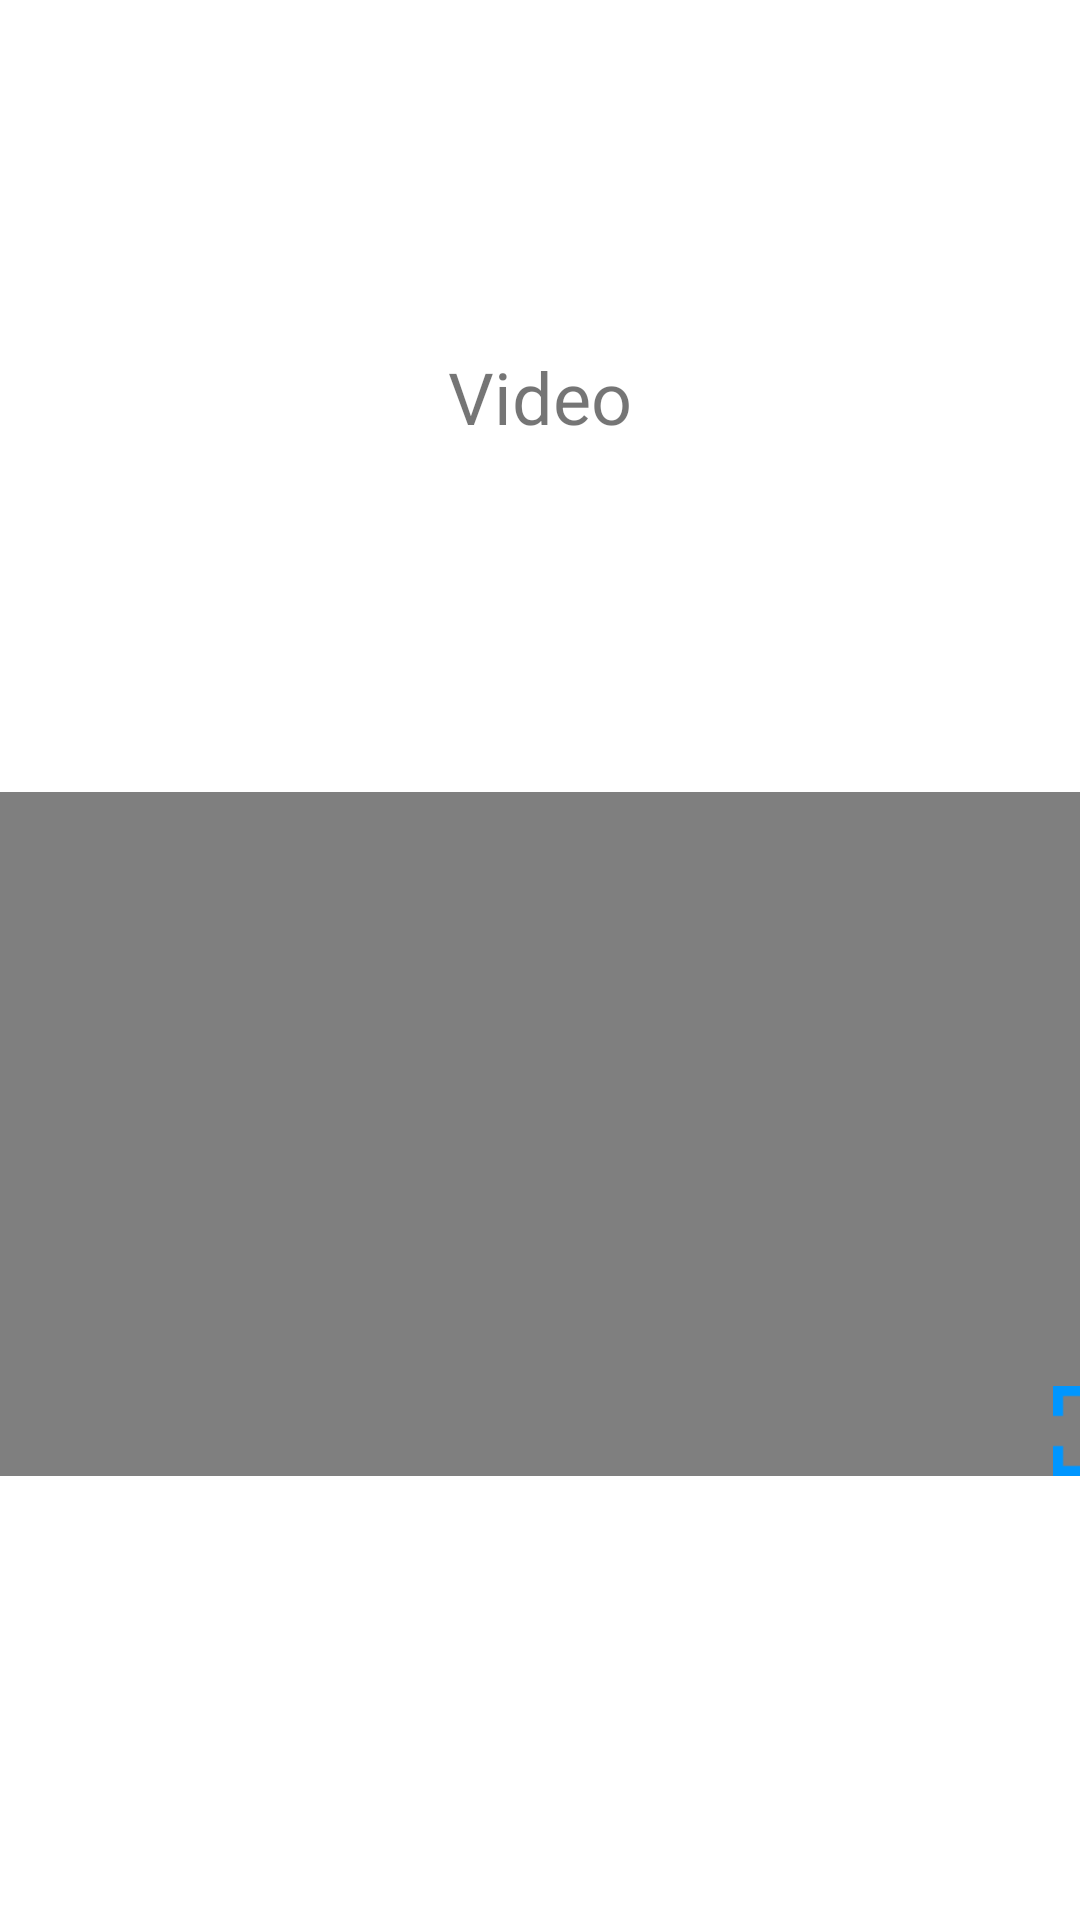

Layout XML and referenced resources for this Android screen:
<!-- AndroidManifest.xml: application theme Theme.MRICinema3 -->
<!-- res/layout/video_player_layout.xml -->
<?xml version="1.0" encoding="utf-8"?>
<androidx.constraintlayout.widget.ConstraintLayout xmlns:android="http://schemas.android.com/apk/res/android"
    xmlns:app="http://schemas.android.com/apk/res-auto"
    xmlns:tools="http://schemas.android.com/tools"
    android:id="@+id/video_title"
    android:layout_width="match_parent"
    android:layout_height="match_parent"
    android:background="#00EFEFEF">

    <VideoView
        android:id="@+id/video_view"
        android:layout_width="402dp"
        android:layout_height="228dp"
        android:layout_marginBottom="32dp"
        app:layout_constraintBottom_toBottomOf="parent"
        app:layout_constraintEnd_toEndOf="parent"
        app:layout_constraintStart_toStartOf="parent"
        app:layout_constraintTop_toBottomOf="@+id/video_title_player" />

    <TextView
        android:id="@+id/video_title_player"
        android:layout_width="wrap_content"
        android:layout_height="wrap_content"
        android:text="Video"
        android:textSize="24sp"
        app:layout_constraintBottom_toTopOf="@+id/video_view"
        app:layout_constraintEnd_toEndOf="parent"
        app:layout_constraintStart_toStartOf="parent"
        app:layout_constraintTop_toTopOf="parent"
       />

    <androidx.appcompat.widget.AppCompatButton
        android:id="@+id/full_screen_button"
        android:layout_width="30dp"
        android:layout_height="30dp"
        android:background="@drawable/full_screen_icon"
        app:layout_constraintBottom_toBottomOf="@id/video_view"
        app:layout_constraintEnd_toEndOf="@id/video_view"
        app:layout_constraintHorizontal_bias="1"
        app:layout_constraintStart_toStartOf="@id/video_view"
        app:layout_constraintTop_toTopOf="@+id/video_view"
        app:layout_constraintVertical_bias="1"
        />



</androidx.constraintlayout.widget.ConstraintLayout>
<!-- resources referenced by this layout -->
<resources>
  <!-- drawable full_screen_icon: png bitmap (drawable, 534 bytes) -->
  <style name="Theme.MRICinema3" parent="Theme.MaterialComponents.DayNight.DarkActionBar">
          
          <item name="colorPrimary">@color/purple_500</item>
          <item name="colorPrimaryVariant">@color/purple_700</item>
          <item name="colorOnPrimary">@color/white</item>
          
          <item name="colorSecondary">@color/teal_200</item>
          <item name="colorSecondaryVariant">@color/teal_700</item>
          <item name="colorOnSecondary">@color/black</item>
          
          <item name="android:statusBarColor" tools:targetApi="l">?attr/colorPrimaryVariant</item>
          
      </style>
  <!-- not gathered from this repository: default colours our renderer supplied (Android Studio template values) -->
  <color name="purple_500">#FF6200EE</color>
  <color name="purple_700">#FF3700B3</color>
  <color name="teal_200">#FF03DAC5</color>
  <color name="teal_700">#FF018786</color>
  <color name="black">#FF000000</color>
  <color name="white">#FFFFFFFF</color>
</resources>
